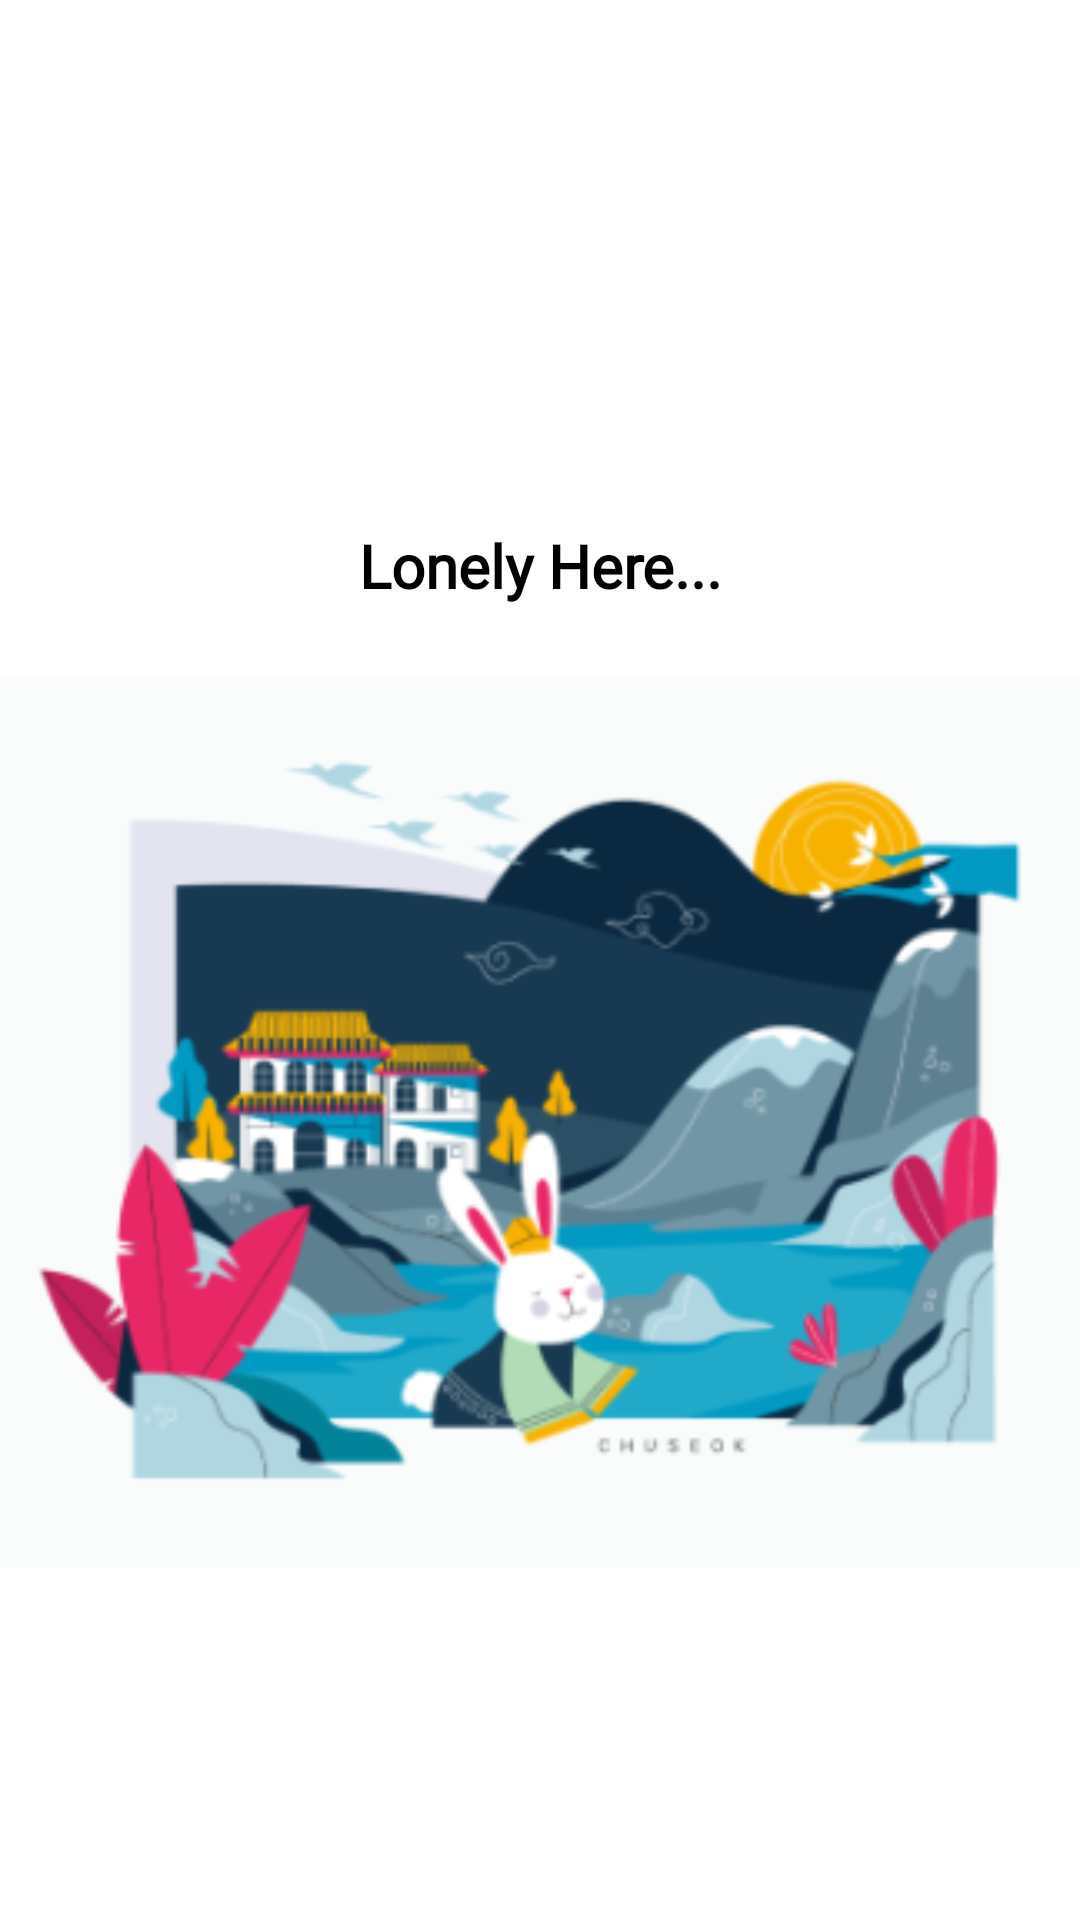

This screen was rendered from an Android layout file. Write that file and the resources it references.
<!-- AndroidManifest.xml: application theme AppTheme -->
<!-- res/layout/fragment_memo.xml -->
<?xml version="1.0" encoding="utf-8"?>
<androidx.constraintlayout.widget.ConstraintLayout xmlns:android="http://schemas.android.com/apk/res/android"
    xmlns:app="http://schemas.android.com/apk/res-auto"
    xmlns:tools="http://schemas.android.com/tools"
    android:layout_width="match_parent"
    android:layout_height="match_parent"
    tools:context=".ui.Profile.MemoFragment">

    

    <androidx.constraintlayout.widget.ConstraintLayout
        android:layout_width="match_parent"
        android:layout_height="match_parent"
        app:layout_constraintBottom_toBottomOf="parent"
        app:layout_constraintEnd_toEndOf="parent">

        <TextView
            android:id="@+id/textMemoEmpty"
            android:layout_width="match_parent"
            android:layout_height="wrap_content"
            android:layout_marginTop="175dp"
            android:fontFamily="@font/sitara_regular"
            android:text="@string/bnv_empty"
            android:textAlignment="center"
            android:textColor="@color/dark"
            android:textSize="@dimen/normal"
            android:textStyle="bold"
            app:layout_constraintEnd_toEndOf="parent"
            app:layout_constraintTop_toTopOf="parent" />

        <ImageView
            android:id="@+id/imageMemo"
            android:layout_width="match_parent"
            android:layout_height="400dp"
            android:src="@mipmap/ic_memos_empty_foreground"
            app:layout_constraintEnd_toEndOf="parent"
            app:layout_constraintTop_toTopOf="@+id/textMemoEmpty" />

    </androidx.constraintlayout.widget.ConstraintLayout>

</androidx.constraintlayout.widget.ConstraintLayout>
<!-- resources referenced by this layout -->
<resources>
  <color name="dark">#000000</color>
  <dimen name="normal">20dp</dimen>
  <!-- mipmap ic_memos_empty_foreground: png bitmap (mipmap-hdpi, 17968 bytes) -->
  <string name="bnv_empty">Lonely Here...</string>
  <style name="AppTheme" parent="Theme.MaterialComponents.Light.DarkActionBar">
          
          <item name="windowActionBar">false</item>
          <item name="windowNoTitle">true</item>
          <item name="android:navigationBarColor">@color/colorWhite</item>
          <item name="android:statusBarColor">@color/colorPrimary</item>
      </style>
  <color name="colorWhite">#FFFFFF</color>
  <color name="colorPrimary">#FF5C00</color>
</resources>
